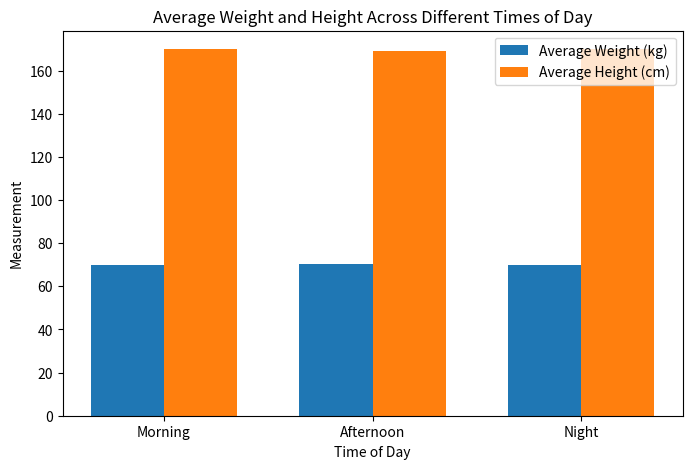

The script that saved this image:
import pandas as pd
import matplotlib.pyplot as plt
import numpy as np

# Simulated DataFrames for each time of day
data_morning = {
    'Weight': [82.5, 78.3, 74.1, 65.3, 83.0, 77.5, 66.3, 56.1, 60.9, 53.1],
    'Height': [175, 178, 172, 167, 183, 172, 167, 162, 165, 160]
}
data_afternoon = {
    'Weight': [97.7, 73.7, 83.0, 66.3, 60.9, 53.1, 56.1, 73.1, 77.4, 63.4],
    'Height': [176.6, 175, 181, 167, 162, 165, 162, 172, 172, 160]
}
data_night = {
    'Weight': [82.6, 71.9, 73.1, 55.3, 78.2, 76.7, 50.5, 60.9, 65.3, 82.6],
    'Height': [175, 176, 172, 162, 181, 167, 160, 165, 167, 175]
}

# Convert to DataFrames
df_morning = pd.DataFrame(data_morning)
df_afternoon = pd.DataFrame(data_afternoon)
df_night = pd.DataFrame(data_night)

# Calculate averages
avg_weight = [df_morning['Weight'].mean(), df_afternoon['Weight'].mean(), df_night['Weight'].mean()]
avg_height = [df_morning['Height'].mean(), df_afternoon['Height'].mean(), df_night['Height'].mean()]

# Plot
times = ['Morning', 'Afternoon', 'Night']
x = np.arange(len(times))

fig, ax = plt.subplots(figsize=(8, 5))
bar_width = 0.35

# Bars for weight and height
ax.bar(x - bar_width/2, avg_weight, width=bar_width, label='Average Weight (kg)')
ax.bar(x + bar_width/2, avg_height, width=bar_width, label='Average Height (cm)')

# Add labels
ax.set_xlabel('Time of Day')
ax.set_ylabel('Measurement')
ax.set_title('Average Weight and Height Across Different Times of Day')
ax.set_xticks(x)
ax.set_xticklabels(times)
ax.legend()

# Show plot
plt.show()
